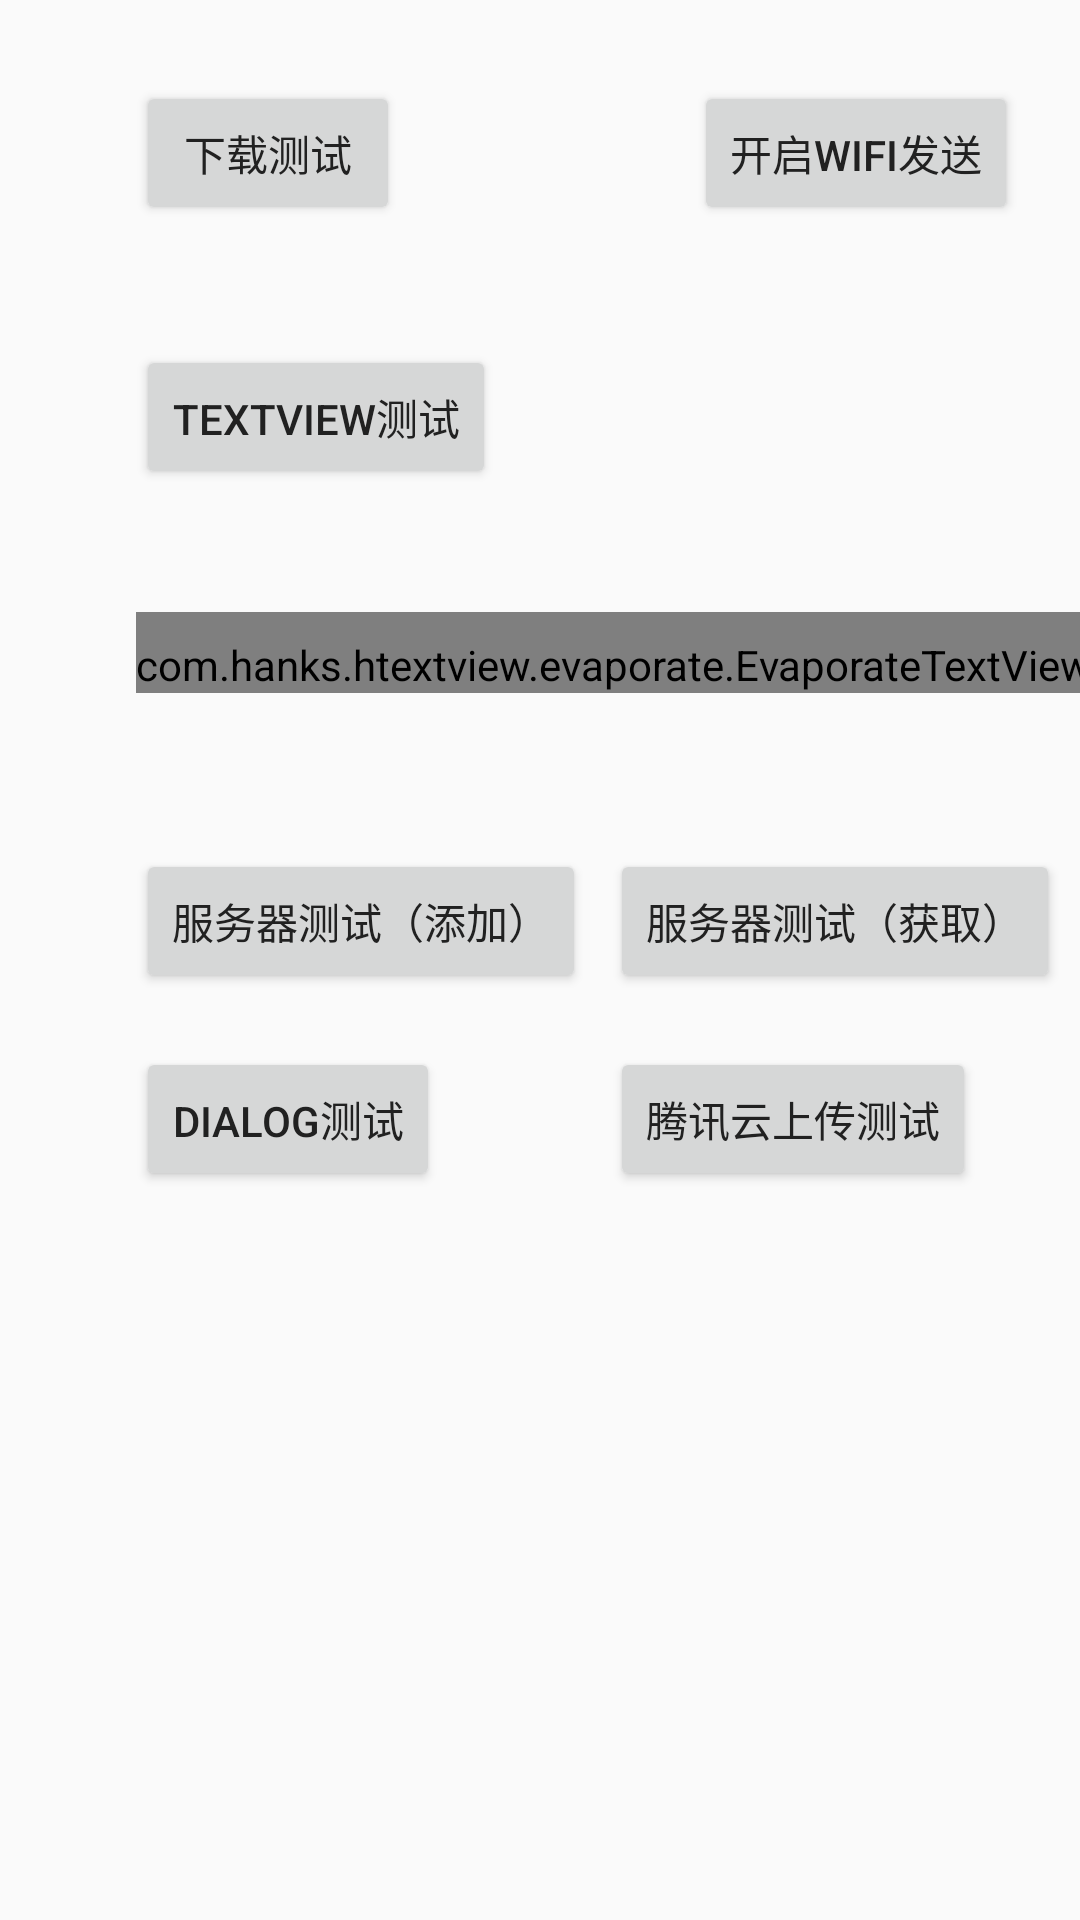

Layout XML and referenced resources for this Android screen:
<!-- AndroidManifest.xml: application theme AppTheme -->
<!-- res/layout/fragment_test.xml -->
<android.support.constraint.ConstraintLayout xmlns:android="http://schemas.android.com/apk/res/android"
    xmlns:app="http://schemas.android.com/apk/res-auto"
    xmlns:tools="http://schemas.android.com/tools"
    android:layout_width="match_parent"
    android:layout_height="match_parent"
    tools:context="com.clverpanda.nfshare.fragments.TestFrag">


    <Button
        android:id="@+id/button"
        android:layout_width="wrap_content"
        android:layout_height="wrap_content"
        android:text="下载测试"
        app:layout_constraintTop_toTopOf="parent"
        android:layout_marginTop="27dp"
        android:layout_marginLeft="8dp"
        app:layout_constraintLeft_toLeftOf="parent"
        android:layout_marginRight="8dp"
        app:layout_constraintRight_toRightOf="parent"
        app:layout_constraintHorizontal_bias="0.146"
        android:layout_marginStart="8dp"
        android:layout_marginEnd="8dp" />

    <Button
        android:id="@+id/button2"
        android:layout_width="wrap_content"
        android:layout_height="wrap_content"
        android:text="开启wifi发送"
        app:layout_constraintBottom_toBottomOf="@+id/button"
        app:layout_constraintLeft_toRightOf="@+id/button"
        android:layout_marginLeft="98dp"
        android:layout_marginStart="98dp" />

    <Button
        android:id="@+id/button3"
        android:layout_width="wrap_content"
        android:layout_height="wrap_content"
        android:text="textview测试"
        app:layout_constraintLeft_toLeftOf="@+id/button"
        android:layout_marginTop="40dp"
        app:layout_constraintTop_toBottomOf="@+id/button" />

    <com.hanks.htextview.evaporate.EvaporateTextView
        android:layout_width="wrap_content"
        android:layout_height="wrap_content"
        android:layout_marginLeft="0dp"
        android:layout_marginTop="41dp"
        android:gravity="center"
        android:paddingTop="8dp"
        android:text="this is init sentence"
        android:textSize="14sp"
        android:id="@+id/test_textView"
        app:layout_constraintLeft_toLeftOf="@+id/button3"
        app:layout_constraintTop_toBottomOf="@+id/button3" />

    <Button
        android:id="@+id/btn_server_test"
        android:layout_width="wrap_content"
        android:layout_height="wrap_content"
        android:layout_marginLeft="0dp"
        android:layout_marginTop="52dp"
        android:text="服务器测试（添加）"
        app:layout_constraintLeft_toLeftOf="@+id/test_textView"
        app:layout_constraintTop_toBottomOf="@+id/test_textView" />

    <Button
        android:id="@+id/btn_server_get"
        android:layout_width="wrap_content"
        android:layout_height="wrap_content"
        android:layout_marginBottom="0dp"
        android:layout_marginLeft="8dp"
        android:text="服务器测试（获取）"
        app:layout_constraintBottom_toBottomOf="@+id/btn_server_test"
        app:layout_constraintLeft_toRightOf="@+id/btn_server_test" />

    <Button
        android:id="@+id/button4"
        android:layout_width="wrap_content"
        android:layout_height="wrap_content"
        android:text="dialog测试"
        android:layout_marginLeft="0dp"
        app:layout_constraintLeft_toLeftOf="@+id/btn_server_test"
        android:layout_marginTop="18dp"
        app:layout_constraintTop_toBottomOf="@+id/btn_server_test" />

    <Button
        android:id="@+id/button5"
        android:layout_width="wrap_content"
        android:layout_height="wrap_content"
        android:text="腾讯云上传测试"
        app:layout_constraintBottom_toBottomOf="@+id/button4"
        android:layout_marginBottom="0dp"
        android:layout_marginLeft="0dp"
        app:layout_constraintLeft_toLeftOf="@+id/btn_server_get" />
</android.support.constraint.ConstraintLayout>
<!-- resources referenced by this layout -->
<resources>
  <style name="AppTheme" parent="Theme.AppCompat.Light.DarkActionBar">
          
          <item name="colorPrimary">@color/colorPrimary</item>
          <item name="colorPrimaryDark">@color/colorPrimaryDark</item>
          <item name="colorAccent">@color/colorAccent</item>
          <item name="android:textColor">@color/primary_text</item>
          <item name="android:textColorSecondary">@color/secondary_text</item>
          <item name="android:icon">@color/icons</item>
          <item name="android:divider">@color/divider</item>
      </style>
  <color name="colorPrimary">#ff292929</color>
  <color name="colorPrimaryDark">#ff222222</color>
  <color name="colorAccent">#FF4081</color>
  <color name="primary_text">#212121</color>
  <color name="secondary_text">#757575</color>
  <color name="icons">#FFFFFF</color>
  <color name="divider">#BDBDBD</color>
</resources>
